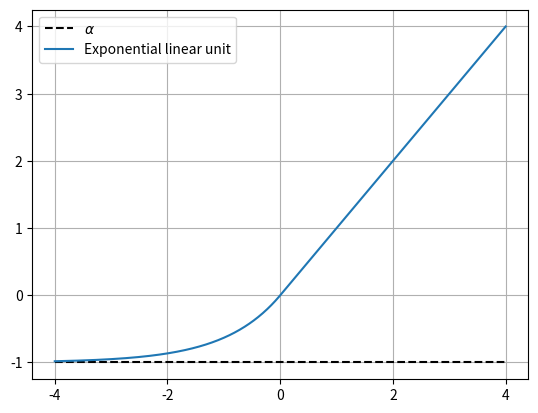

Python code for this plot:
# -*- coding: utf-8 -*-
"""
Created on Thu Jan 16 18:21:52 2020

@author: Christof
"""
import matplotlib.pyplot as plt
from mpl_toolkits.mplot3d import Axes3D
import numpy as np
import os

#Simple plots for ReLU and ELU

path = 'C:/MasterThesis/Output/'

#ReLU
filename = 'ReLU.png' 
label = 'Rectified Linear Unit'

x_ReluNeg = np.arange(-1,0,0.01)
x_ReluPos = np.arange(0,1.01,0.01)
y_ReluNeg = np.zeros((100))
y_ReluPos = x_ReluPos
x_Relu = np.concatenate((x_ReluNeg, x_ReluPos))
y_Relu = np.concatenate((y_ReluNeg, y_ReluPos))

FigReLu = plt.figure()
plt.plot(x_Relu, y_Relu)
plt.xticks(np.arange(-1,1.01,0.5))
plt.yticks(np.arange(0,1.01,0.5))
plt.savefig('ReLU.pdf')
plt.close()

#Elu
x_EluNeg = np.arange(-4,0,0.01)
x_EluPos = np.arange(0,4.01,0.01)
y_EluNeg = 1 * (np.exp(x_EluNeg) - 1)
y_EluPos = x_EluPos 
x_Elu = np.concatenate((x_EluNeg, x_EluPos))
y_Elu = np.concatenate((y_EluNeg, y_EluPos))

FigElu = plt.figure()
plt.grid()
plt.plot(x_Elu, -1 * np.ones(y_Elu.shape), 'k--', label='$\\alpha$')
plt.plot(x_Elu, y_Elu, label='Exponential linear unit')
plt.xticks(np.arange(-4,4.01,2))
plt.yticks([-1, 0, 1, 2, 3, 4],[-1, 0, 1, 2, 3, 4])
plt.legend()
plt.savefig('Elu.pdf')
